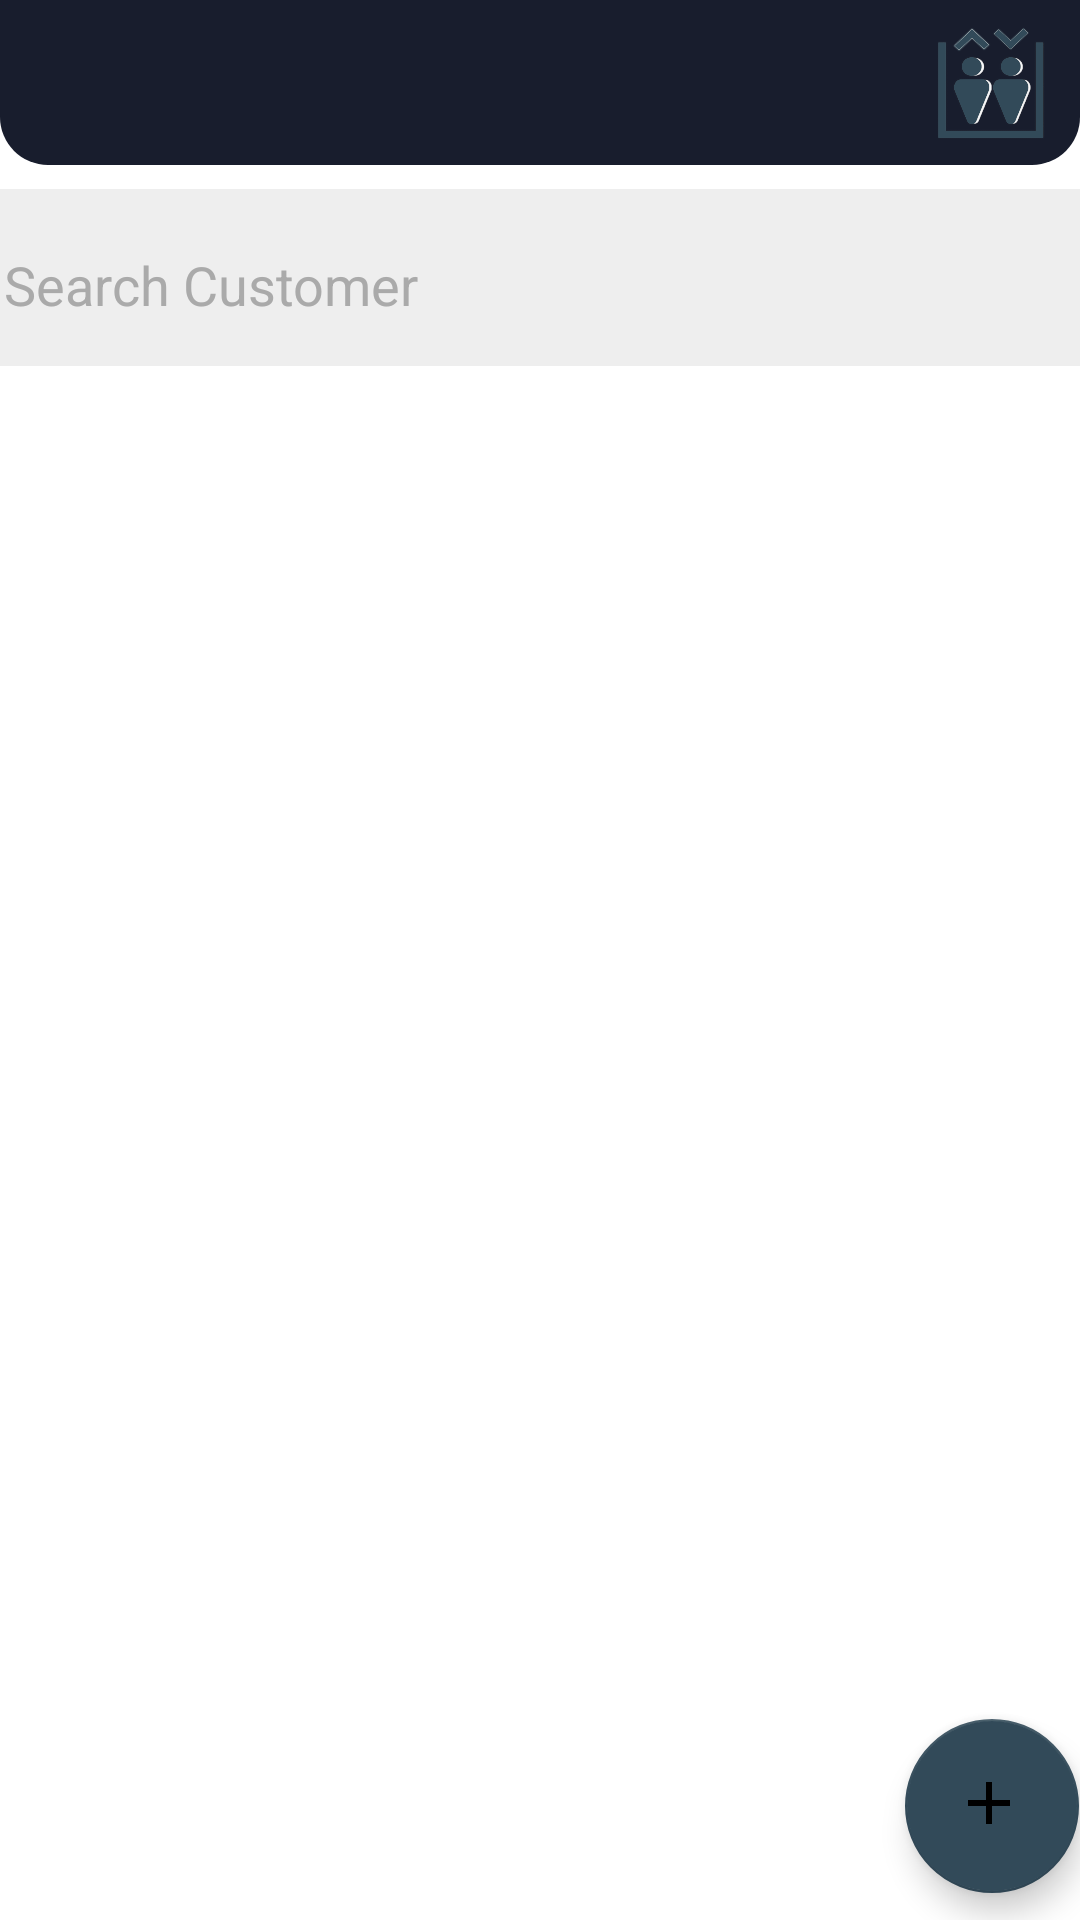

The Android layout XML behind this screen, and the referenced resources:
<!-- AndroidManifest.xml: application theme Theme.MEC -->
<!-- res/layout/fragment_customer_list.xml -->
<?xml version="1.0" encoding="utf-8"?>
<androidx.constraintlayout.widget.ConstraintLayout xmlns:android="http://schemas.android.com/apk/res/android"
    xmlns:app="http://schemas.android.com/apk/res-auto"
    xmlns:tools="http://schemas.android.com/tools"
    android:layout_width="match_parent"
    android:layout_height="match_parent">

    <include
        android:id="@+id/toolbar"
        layout="@layout/view_toolbar"
        android:layout_width="wrap_content"
        android:layout_height="wrap_content"
        app:layout_constraintStart_toStartOf="parent"
        app:layout_constraintTop_toTopOf="parent" />

    <LinearLayout
        android:id="@+id/searchLayout"
        android:layout_width="390dp"
        android:layout_height="59dp"
        android:layout_marginStart="10dp"
        android:layout_marginTop="8dp"
        android:layout_marginEnd="10dp"
        android:background="@drawable/search_background"
        android:orientation="horizontal"
        android:padding="8dp"
        app:layout_constraintEnd_toEndOf="parent"
        app:layout_constraintStart_toStartOf="parent"
        app:layout_constraintTop_toBottomOf="@id/toolbar">

        <EditText
            android:id="@+id/searchEditText"
            android:layout_width="0dp"
            android:layout_height="48dp"
            android:layout_weight="1"
            android:background="@null"
            android:hint="@string/search_customer"
            android:importantForAutofill="no"
            android:inputType="text"
            android:minHeight="48dp"
            android:padding="8dp"
            android:textColorHint="@color/semiGray"
            tools:ignore="DuplicateSpeakableTextCheck,VisualLintTextFieldSize" />

        <ImageButton
            android:id="@+id/searchButton"
            android:layout_width="wrap_content"
            android:layout_height="48dp"
            android:background="@null"
            android:contentDescription="@string/search"
            android:src="@drawable/ic_baseline_person_24"
            tools:ignore="TouchTargetSizeCheck" />
    </LinearLayout>

    <androidx.recyclerview.widget.RecyclerView
        android:id="@+id/rv_customer_list"
        android:layout_width="411dp"
        android:layout_height="600dp"
        android:layout_marginTop="16dp"
        android:paddingHorizontal="10dp"
        app:layout_constraintBottom_toTopOf="@id/fab"
        app:layout_constraintEnd_toEndOf="parent"
        app:layout_constraintHorizontal_bias="1.0"
        app:layout_constraintStart_toStartOf="parent"
        app:layout_constraintTop_toBottomOf="@id/searchLayout"
        app:layout_constraintVertical_bias="0.0" />

    <com.google.android.material.floatingactionbutton.FloatingActionButton
        android:id="@+id/fab"
        style="@style/Animation.Design.BottomSheetDialog"
        android:layout_width="69dp"
        android:layout_height="58dp"
        android:layout_marginStart="328dp"
        android:layout_marginTop="573dp"
        android:layout_marginEnd="27dp"
        android:contentDescription="Add"
        android:contextClickable="false"
        android:screenReaderFocusable="false"
        android:tint="@color/white"
        android:tooltipText="add"
        app:backgroundTint="@color/blueNavy"
        app:backgroundTintMode="src_over"
        app:layout_constraintEnd_toEndOf="parent"
        app:layout_constraintStart_toStartOf="parent"
        app:layout_constraintTop_toTopOf="parent"
        app:rippleColor="@color/white"
        app:srcCompat="@drawable/material_symbols__add" />

    <ProgressBar
        android:id="@+id/progressBar"
        android:layout_width="wrap_content"
        android:layout_height="wrap_content"
        android:animationResolution="@integer/material_motion_duration_medium_2"
        android:background="@drawable/loading_background"
        android:backgroundTint="@color/Gray"
        android:indeterminateTint="@color/blueNavy"
        android:visibility="gone"
        app:layout_constraintBottom_toBottomOf="parent"
        app:layout_constraintEnd_toEndOf="parent"
        app:layout_constraintStart_toStartOf="parent"
        app:layout_constraintTop_toTopOf="parent" />

</androidx.constraintlayout.widget.ConstraintLayout>
<!-- res/layout/view_toolbar.xml (included above) -->
<?xml version="1.0" encoding="utf-8"?>
<androidx.constraintlayout.widget.ConstraintLayout xmlns:android="http://schemas.android.com/apk/res/android"
    xmlns:app="http://schemas.android.com/apk/res-auto"
    xmlns:tools="http://schemas.android.com/tools"
    android:layout_width="match_parent"
    android:layout_height="55dp">

    <View
        android:id="@+id/view_toolbar"
        android:layout_width="match_parent"
        android:layout_height="55dp"
        android:background="@drawable/custom_toolbar"
        app:layout_constraintTop_toTopOf="parent" />


    <ImageView
        android:id="@+id/iv_back"
        android:layout_width="wrap_content"
        android:layout_height="wrap_content"
        android:layout_marginStart="10dp"
        android:contentDescription="@string/app_name"
        android:scaleType="fitXY"
        android:src="@drawable/ic_baseline_arrow_back_24"
        android:visibility="gone"
        app:layout_constraintBottom_toBottomOf="@id/view_toolbar"
        app:layout_constraintStart_toStartOf="parent"
        app:layout_constraintTop_toTopOf="@id/view_toolbar"
        app:tint="@color/white"
        tools:visibility="visible" />

    <ImageView
        android:id="@+id/iv_menu"
        android:layout_width="wrap_content"
        android:layout_height="wrap_content"
        android:layout_marginEnd="10dp"
        android:contentDescription="@string/app_name"
        android:scaleType="fitXY"
        android:src="@drawable/ic_baseline_menu_24"
        android:visibility="gone"
        app:layout_constraintBottom_toBottomOf="@id/view_toolbar"
        app:layout_constraintEnd_toEndOf="parent"
        app:layout_constraintTop_toTopOf="@id/view_toolbar"
        app:tint="@color/white"
        tools:visibility="visible" />


    <ImageView
        android:id="@+id/iv_title"
        android:layout_width="40dp"
        android:layout_height="40dp"
        android:layout_marginTop="3dp"
        android:layout_marginEnd="10dp"
        android:layout_marginBottom="3dp"
        android:backgroundTint="@color/white"
        android:contentDescription="@string/app_name"
        android:foregroundTint="#FFFFFF"
        android:foregroundTintMode="src_over"
        android:scaleType="fitXY"
        android:src="@drawable/mec_icon"
        android:tintMode="src_in"
        app:layout_constraintBottom_toBottomOf="@id/view_toolbar"
        app:layout_constraintEnd_toStartOf="@id/iv_menu"
        app:layout_constraintTop_toTopOf="@id/view_toolbar" />
</androidx.constraintlayout.widget.ConstraintLayout>
<!-- resources referenced by this layout -->
<resources>
  <color name="Gray">#EEEEEE</color>
  <color name="blueNavy">#324A59</color>
  <color name="semiGray">#AAAAAA</color>
  <color name="white">#FFFFFFFF</color>
  <!-- drawable custom_toolbar (drawable) -->
  <shape xmlns:android="http://schemas.android.com/apk/res/android">
      <solid android:color="@color/darkNavy" />
      <corners
          android:bottomLeftRadius="16dp"
          android:bottomRightRadius="16dp" />
      <padding
          android:left="4dp"
          android:top="0dp"
          android:right="4dp"
          android:bottom="4dp" />
  </shape>
  <!-- drawable loading_background (drawable) -->
  <?xml version="1.0" encoding="utf-8"?>
  <shape xmlns:android="http://schemas.android.com/apk/res/android"
      android:shape="rectangle">
      <corners android:radius="30dp" />
      <solid android:color="@color/Gray" />
  </shape>
  <!-- drawable material_symbols__add (drawable) -->
  <vector xmlns:android="http://schemas.android.com/apk/res/android"
      android:width="1dp"
      android:height="1dp"
      android:viewportWidth="24"
      android:viewportHeight="24">
    <path
        android:pathData="M11,13H5v-2h6V5h2v6h6v2h-6v6h-2z"
        android:fillColor="@color/white"/>
  </vector>
  <!-- drawable mec_icon: png bitmap (drawable, 61148 bytes) -->
  <!-- drawable search_background (drawable) -->
  <?xml version="1.0" encoding="UTF-8"?>
  <shape xmlns:android="http://schemas.android.com/apk/res/android">
      <solid android:color="@color/Gray"/>
      <corners android:radius="10sp"/>
      <padding android:left="0dp" android:top="0dp" android:right="0dp" android:bottom="0dp" />
  </shape>
  <string name="app_name">MEC</string>
  <string name="search">Search</string>
  <string name="search_customer">Search Customer</string>
  <style name="Theme.MEC" parent="Theme.MaterialComponents.DayNight.DarkActionBar">
          
          <item name="colorPrimary">@color/purple_500</item>
          <item name="colorPrimaryVariant">@color/purple_700</item>
          <item name="colorOnPrimary">@color/white</item>
          
          <item name="colorSecondary">@color/teal_200</item>
          <item name="colorSecondaryVariant">@color/teal_700</item>
          <item name="colorOnSecondary">@color/black</item>
          
          <item name="android:statusBarColor">?attr/colorPrimaryVariant</item>
          
      </style>
  <color name="darkNavy">#181D2D</color>
  <color name="purple_500">#FF6200EE</color>
  <color name="purple_700">#FF3700B3</color>
  <color name="teal_200">#FF03DAC5</color>
  <color name="teal_700">#FF018786</color>
  <color name="black">#FF000000</color>
</resources>
